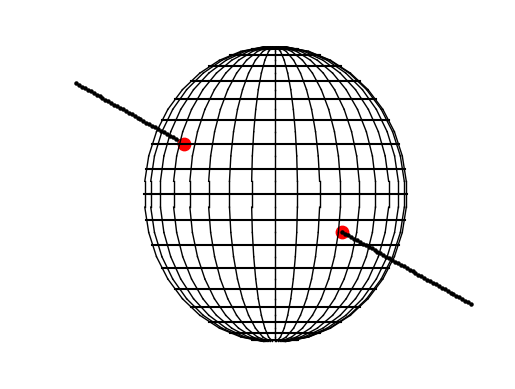

Write Python code to recreate this figure.
# -*- coding: utf-8 -*-
"""
Listing 5-5. LS
"""

import numpy as np
import matplotlib.pyplot as plt
from math import sin, cos, radians, sqrt

#-------------------------------------------------------------------------lists
x=[]
y=[]
z=[]

xg=[]
yg=[]
zg=[]

xc=80               #---sphere center
yc=50
zc=0

rs=40               #---sphere radius

#----------------------------------------------------------fill longitude lists
phi1=radians(-95)
phi2=radians(95)
dphi=radians(10)

for phi in np.arange(phi1,phi2,dphi):
    xp=rs*cos(phi)
    yp=rs*sin(phi)
    zp=0
    x.append(xp)
    y.append(yp)
    z.append(zp)
    xg.append(xp)
    yg.append(yp)
    zg.append(zp)
    
#======================================================define rotation function
def roty(xc,yc,zc,xp,yp,zp,Ry):
    a=[xp,yp,zp]
    b=[cos(Ry),0,sin(Ry)] #--------------------[cx11,cx12,cx13]
    xpp=np.inner(a, b)
    b=[0,1,0] #---------------[cx21,cx22,cx23]
    ypp=np.inner(a,b)   #--------------------scalar product of a,b
    b=[-sin(Ry),0,cos(Ry)]  #---------------[cx31,cx32,cx33]
    zpp=np.inner(a,b) 
    [xg,yg,zg]=[xpp+xc,ypp+yc,zpp+zc]
    return[xg,yg,zg]
    
#=============================================================sphere longitudes 
def plotsphere(xg,yg,zg):
    lastxg=xg[0]
    lastyg=yg[0]
    for i in range(len(x)):   
        if i < len(x)/2:        
            plt.plot([lastxg,xg[i]],[lastyg,yg[i]],linewidth=1 ,color='k')
        else:                   
            plt.plot([lastxg,xg[i]],[lastyg,yg[i]],linewidth=1 ,color='k')
        lastxg=xg[i]
        lastyg=yg[i]
 
#================================================transform coordinates and plot   
def plotspherey(xc,yc,zc,Ry):
    for i in range(len(x)): #-----------------transform & plot Ry sphere
        [xg[i],yg[i],zg[i]]=roty(xc,yc,zc,x[i],y[i],z[i],Ry)
        
    plotsphere(xg,yg,zg)    #---plot rotated coordinates
    
#-------------------------------------------------plot longitudes
Ry1=radians(0)
Ry2=radians(180)
dRy=radians(10)

for Ry in np.arange(Ry1,Ry2,dRy):
    plotspherey(xc,yc,zc,Ry)
     
#--------------------------------------------------plot latitudes
alpha1=radians(0)
alpha2=radians(180)
dalpha=radians(10)

phi1=radians(-90)
phi2=radians(90)
dphi=radians(10)  

for phi in np.arange(phi1,phi2,dphi):             
    r=rs*cos(phi)   #------------------------latitude radius
    xplast=xc+r
    yplast=yc+rs*sin(phi)
    for alpha in np.arange(alpha1,alpha2,dalpha):
        xp=xc+r*cos(alpha)
        yp=yplast
        plt.plot([xplast,xp],[yplast,yp],color='k')
        xplast=xp
        yplast=yp

#-------------------------------------------------line and hit points
xb=-60    #---line beginning
yb=-30
zb=-20

xe=60     #---line end
ye=30
ze=-40    

a=xe-xb
b=ye-yb
c=ze-zb
Qbe=sqrt(a*a+b*b+c*c)      #---line length      
ux=a/Qbe                   #---unit vector $\hat{\mathbf{u}}$
uy=b/Qbe
uz=c/Qbe

dt=1
for t in np.arange(0,Qbe,dt):
    xp=xb+ux*t
    yp=yb+uy*t
    zp=zb+uz*t
    Qpc=sqrt(xp*xp+yp*yp+zp*zp)
    if Qpc>rs:
        plt.scatter(xp+xc,yp+yc,s=5,color='k')
    if Qpc<=rs:
        plt.scatter(xp+xc,yp+yc,s=80,color='r')
        tlast=t
        break
        
for t in np.arange(tlast,Qbe,dt):
    xp=xb+ux*t
    yp=yb+uy*t
    zp=zb+uz*t
    Qpc=sqrt(xp*xp+yp*yp+zp*zp)
    if Qpc>=rs:
        plt.scatter(xp+xc,yp+yc,s=80,color='r')
        tlast=t
        break
    
for t in np.arange(tlast,Qbe,dt):
    xp=xb+ux*t
    yp=yb+uy*t
    zp=zb+uz*t
    Qpc=sqrt(xp*xp+yp*yp+zp*zp)
    if Qpc>=rs:
        plt.scatter(xp+xc,yp+yc,s=5,color='k')
      
plt.axis([0,150,100,0])            #--plot axes and grid
plt.axis('off')
plt.grid(False)

plt.show()                        

